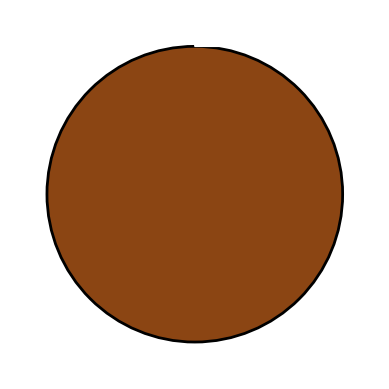

The matplotlib source for this figure:
import matplotlib.pyplot as plt
from matplotlib.patches import Circle, Wedge

def draw_ring_with_cutout():
    center = (0.5, 0.5)
    center_cut = (0.9, 0.9)
    outer_radius = 0.4
    cutout_angles = (45, 180)
    cutout_radius = 0.4

    fig, ax = plt.subplots()

    # Draw the outer circle
    ax.add_patch(Circle(center, outer_radius, color='saddlebrown', ec='black', lw=2))

    # Draw the cutout (white wedge)
    ax.add_patch(Wedge(center_cut, cutout_radius, *cutout_angles, facecolor='white', edgecolor='white'))

    ax.set_aspect('equal')
    ax.set_xlim(0, 1)
    ax.set_ylim(0, 1)
    ax.axis('off')

    plt.show()

draw_ring_with_cutout()